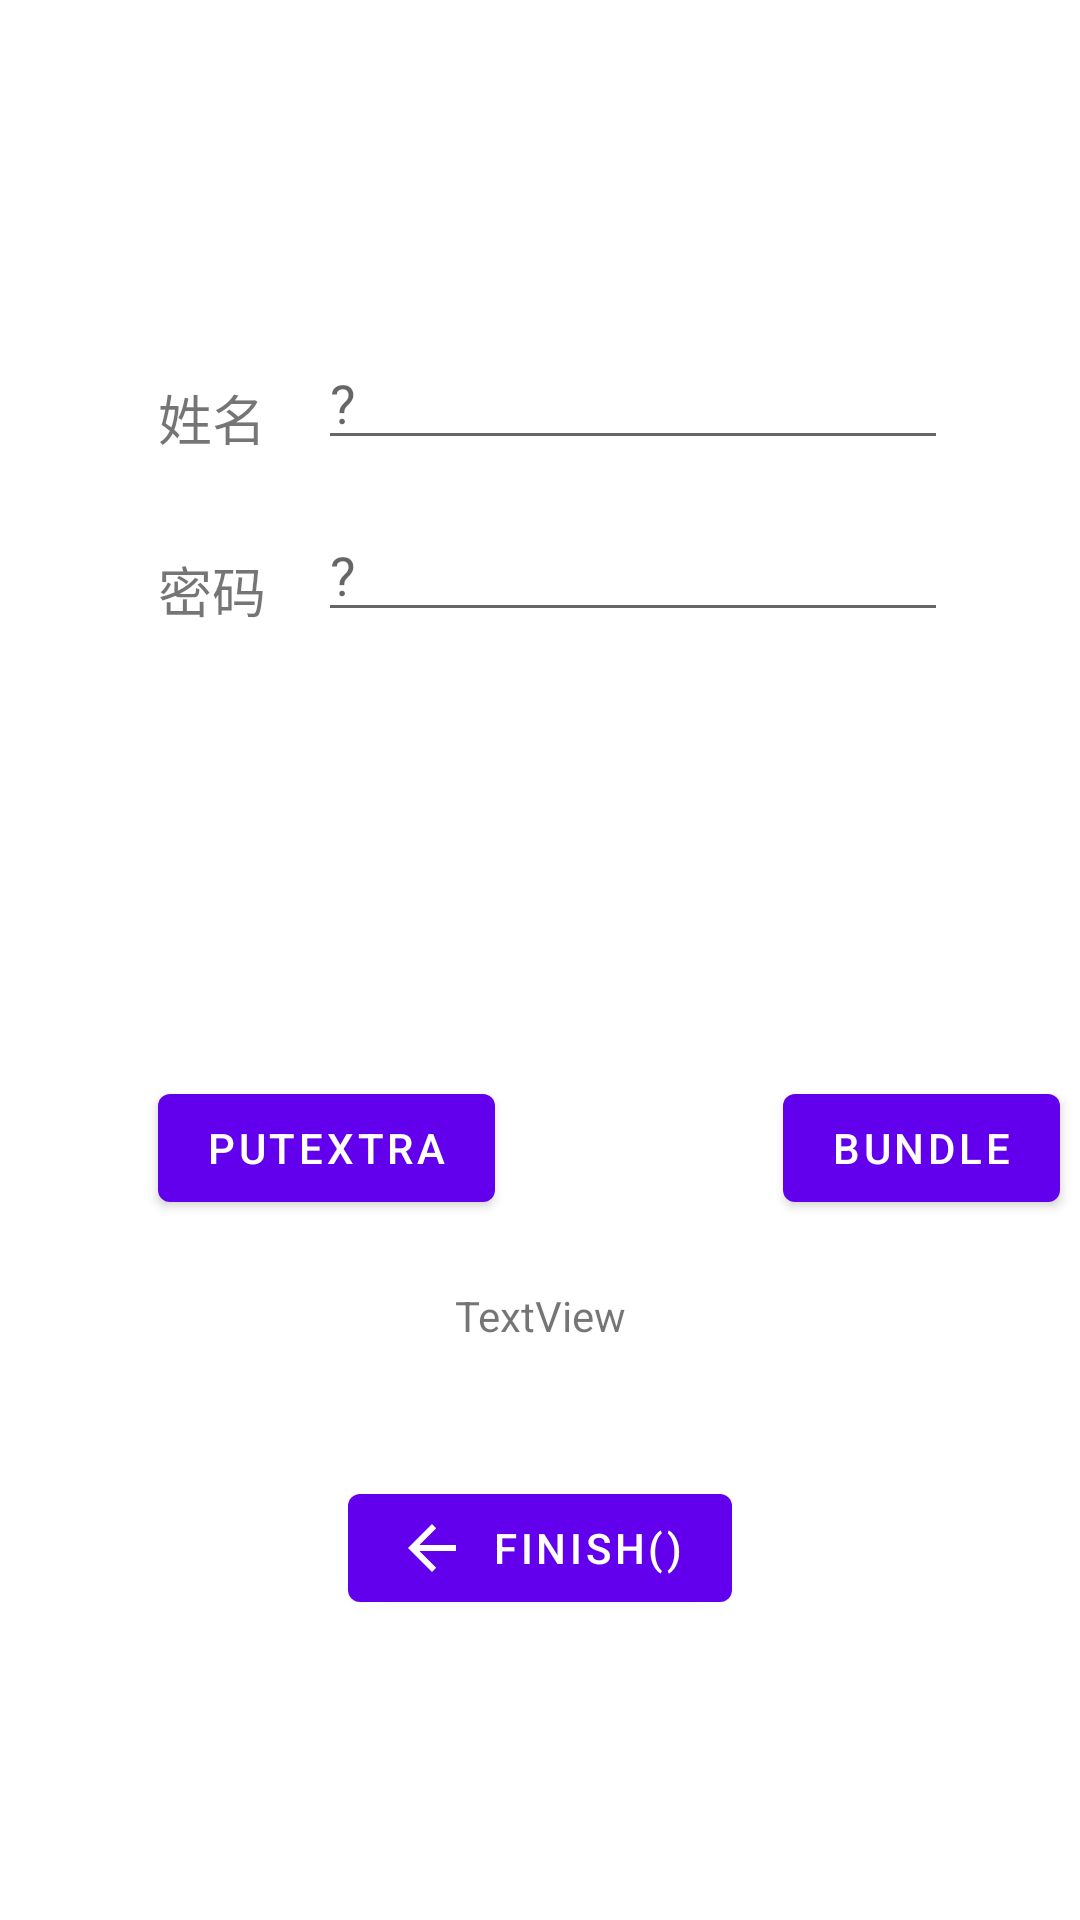

Produce the Android XML layout that renders to this screen, including the resource entries it uses.
<!-- AndroidManifest.xml: application theme Theme.MyApplication -->
<!-- res/layout/activity_feedback.xml -->
<?xml version="1.0" encoding="utf-8"?>
<androidx.constraintlayout.widget.ConstraintLayout xmlns:android="http://schemas.android.com/apk/res/android"
    xmlns:app="http://schemas.android.com/apk/res-auto"
    android:layout_width="match_parent"
    android:layout_height="match_parent">

    <EditText
        android:id="@+id/editTextTextPersonName"
        android:layout_width="wrap_content"
        android:layout_height="wrap_content"
        android:layout_marginTop="112dp"
        android:layout_marginEnd="44dp"
        android:ems="10"
        android:hint="@string/q1"
        android:inputType="textPersonName"
        app:layout_constraintEnd_toEndOf="parent"
        app:layout_constraintTop_toTopOf="parent"
        android:autofillHints="" />

    <EditText
        android:id="@+id/editTextTextPassword"
        android:layout_width="wrap_content"
        android:layout_height="wrap_content"
        android:layout_marginTop="16dp"
        android:ems="10"
        android:hint="@string/q1"
        android:inputType="textPassword"
        app:layout_constraintEnd_toEndOf="@+id/editTextTextPersonName"
        app:layout_constraintTop_toBottomOf="@+id/editTextTextPersonName"
        android:autofillHints="" />

    <TextView
        android:id="@+id/textView3"
        android:layout_width="wrap_content"
        android:layout_height="wrap_content"
        android:layout_marginStart="48dp"
        android:layout_marginTop="14dp"
        android:text="@string/n"
        android:textSize="18sp"
        app:layout_constraintEnd_toStartOf="@+id/editTextTextPersonName"
        app:layout_constraintHorizontal_bias="0.211"
        app:layout_constraintStart_toStartOf="parent"
        app:layout_constraintTop_toTopOf="@+id/editTextTextPersonName" />

    <TextView
        android:id="@+id/textView4"
        android:layout_width="wrap_content"
        android:layout_height="wrap_content"
        android:layout_marginTop="14dp"
        android:text="@string/p"
        android:textSize="18sp"
        app:layout_constraintEnd_toStartOf="@+id/editTextTextPassword"
        app:layout_constraintHorizontal_bias="0.0"
        app:layout_constraintStart_toStartOf="@+id/textView3"
        app:layout_constraintTop_toTopOf="@+id/editTextTextPassword" />

    <Button
        android:id="@+id/button"
        android:layout_width="wrap_content"
        android:layout_height="wrap_content"
        android:layout_marginTop="148dp"
        android:onClick="b1"
        android:text="@string/pe"
        app:layout_constraintStart_toStartOf="@+id/textView4"
        app:layout_constraintTop_toBottomOf="@+id/editTextTextPassword" />

    <Button
        android:id="@+id/button5"
        android:layout_width="wrap_content"
        android:layout_height="wrap_content"
        android:layout_marginStart="96dp"
        android:onClick="b2"
        android:text="@string/bundle"
        app:layout_constraintStart_toEndOf="@+id/button"
        app:layout_constraintTop_toTopOf="@+id/button" />

    <Button
        android:id="@+id/button6"
        android:layout_width="wrap_content"
        android:layout_height="wrap_content"
        android:layout_marginBottom="100dp"
        android:onClick="finish"
        android:text="@string/finish"
        app:icon="@drawable/abc_vector_test"
        app:layout_constraintBottom_toBottomOf="parent"
        app:layout_constraintEnd_toEndOf="parent"
        app:layout_constraintStart_toStartOf="parent" />

    <TextView
        android:id="@+id/textView8"
        android:layout_width="wrap_content"
        android:layout_height="wrap_content"
        android:layout_marginBottom="44dp"
        android:text="@string/textview"
        app:layout_constraintBottom_toTopOf="@+id/button6"
        app:layout_constraintEnd_toEndOf="parent"
        app:layout_constraintStart_toStartOf="parent" />
</androidx.constraintlayout.widget.ConstraintLayout>
<!-- resources referenced by this layout -->
<resources>
  <string name="bundle">Bundle</string>
  <string name="finish">finish()</string>
  <string name="n">姓名</string>
  <string name="p">密码</string>
  <string name="pe">putExtra</string>
  <string name="q1">\?</string>
  <string name="textview">TextView</string>
  <style name="Theme.MyApplication" parent="Theme.MaterialComponents.DayNight.DarkActionBar">
          
          <item name="colorPrimary">@color/purple_500</item>
          <item name="colorPrimaryVariant">@color/purple_700</item>
          <item name="colorOnPrimary">@color/white</item>
          
          <item name="colorSecondary">@color/teal_200</item>
          <item name="colorSecondaryVariant">@color/teal_700</item>
          <item name="colorOnSecondary">@color/black</item>
          
          <item name="android:statusBarColor" tools:targetApi="l">?attr/colorPrimaryVariant</item>
          
      </style>
  <!-- not gathered from this repository: default colours our renderer supplied (Android Studio template values) -->
  <color name="purple_500">#FF6200EE</color>
  <color name="purple_700">#FF3700B3</color>
  <color name="teal_200">#FF03DAC5</color>
  <color name="teal_700">#FF018786</color>
  <color name="black">#FF000000</color>
  <color name="white">#FFFFFFFF</color>
</resources>
